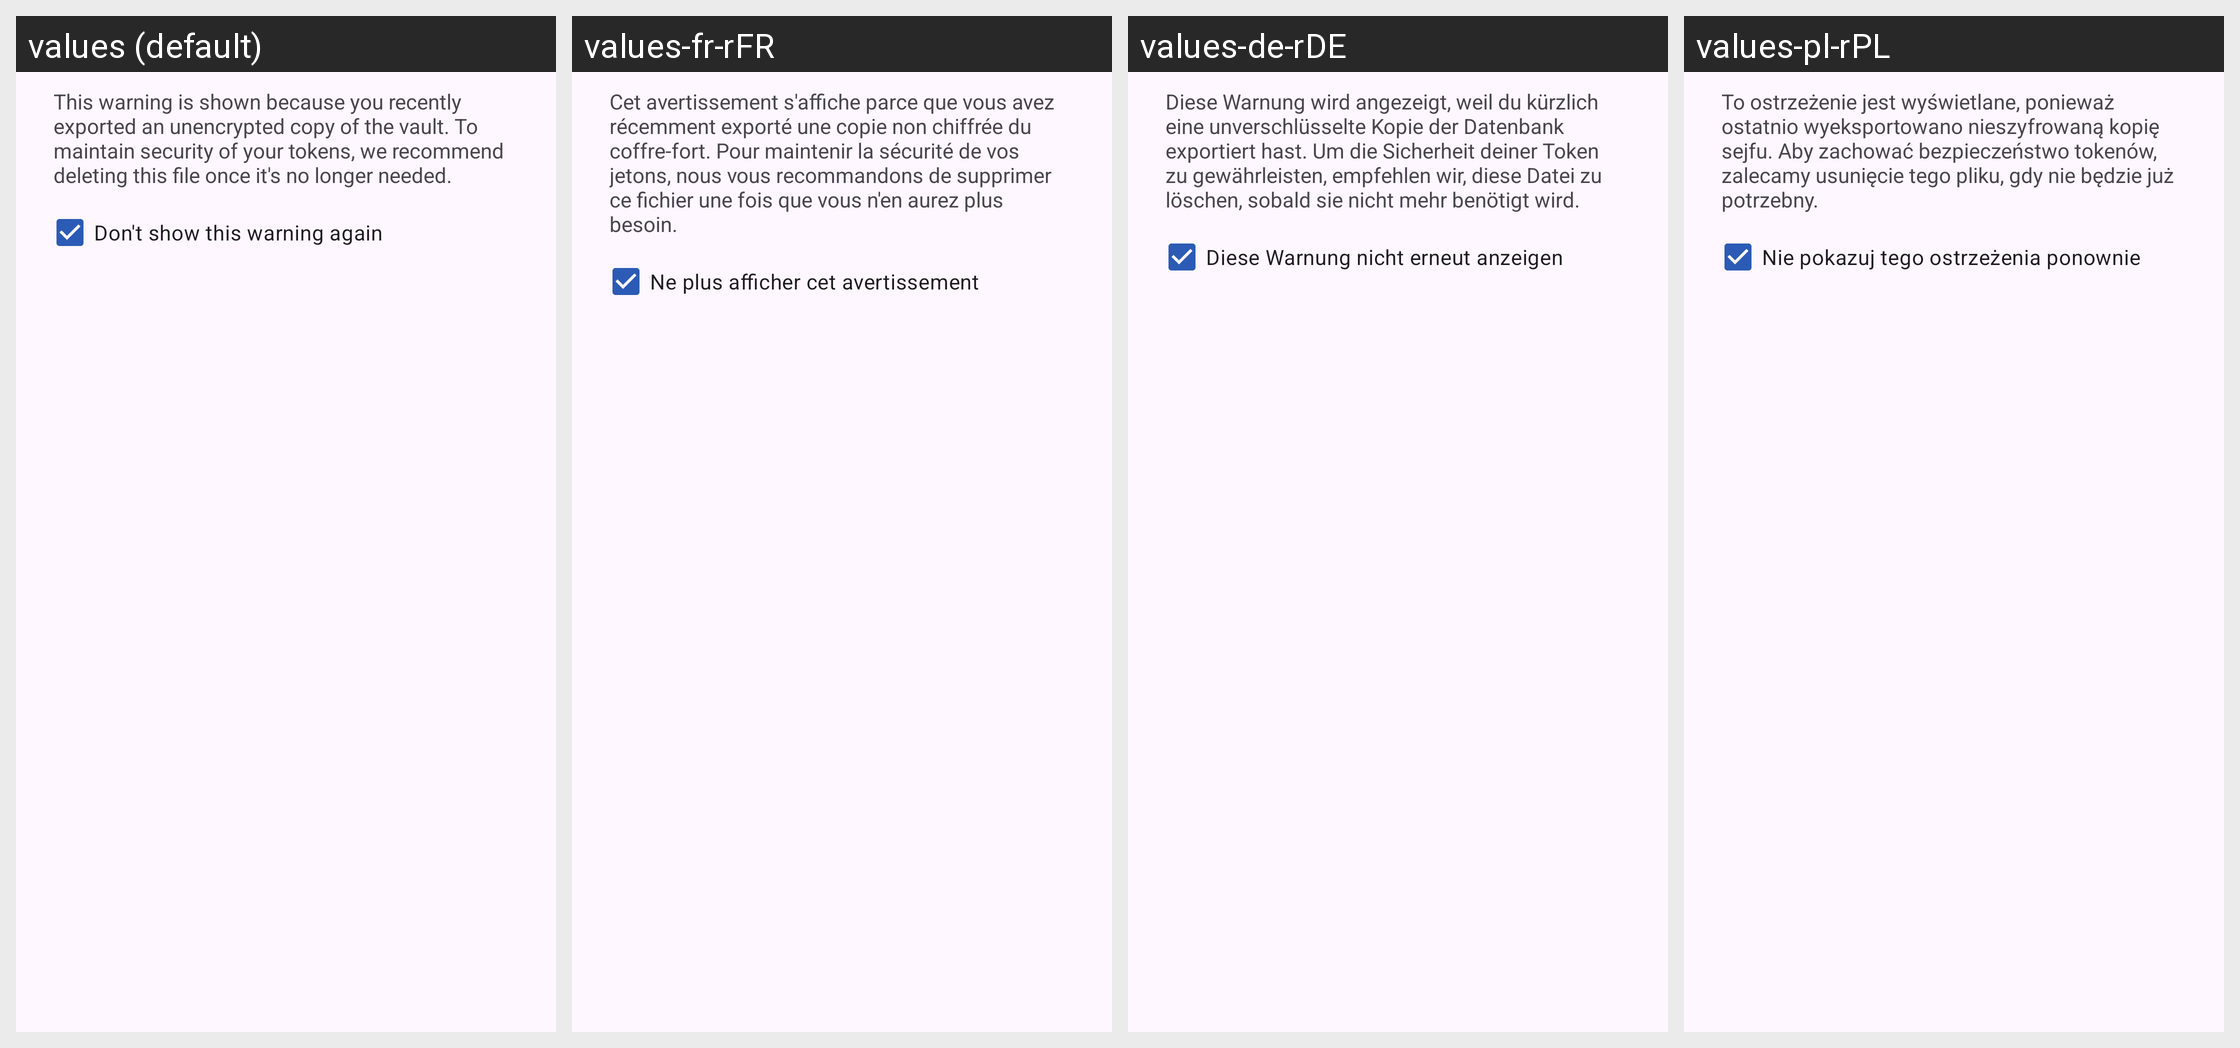

Here is an Android app screen in its default locale and in the app's own translations. Write out the translated-string differences for the strings that appear on this screen.
Android screen res/layout/dialog_plaintext_warning.xml rendered under 4 locales, left to right: values (default), values-fr-rFR, values-de-rDE, values-pl-rPL. Device: Nexus 5 (rendered at 1080×1920; each locale shown at half size, 540×960, under a caption strip naming it); theme Theme.Aegis.Launch.
Other locales in the repository, not shown: values-ar, values-ar-rSA, values-ast-rES, values-bg-rBG, values-br-rFR, values-ca-rES, values-cs-rCZ, values-da-rDK, values-de, values-el-rGR, values-eo-rUY, values-es-rES, values-et-rEE, values-eu-rES, values-fa-rIR, values-fi-rFI, values-fr, values-fy-rNL, values-gl-rES, values-hi-rIN, values-hr-rHR, values-hu, values-hu-rHU, values-in-rID, values-it-rIT, values-iw-rIL, values-ja-rJP, values-kn-rIN, values-ko-rKR, values-lt-rLT, values-lv-rLV, values-ml-rIN, values-nb-rNO, values-nl, values-nl-rNL, values-no-rNO, values-or-rIN, values-pt-rBR, values-pt-rPT, values-ro-rRO, values-ru, values-ru-rRU, values-si-rLK, values-sk-rSK, values-sr-rSP, values-sv-rSE, values-ta-rIN, values-tr, values-tr-rTR, values-uk-rUA, values-vi-rVN, values-zh, values-zh-rCN, values-zh-rTW.
Strings drawn on this screen, with the default value and each locale's value (text and hints the layout hard-codes, and strings that could not be matched under every locale, appear in the picture but are not listed):

backup_plaintext_warning_explanation
  values: This warning is shown because you recently exported an unencrypted copy of the vault. To maintain security of your tokens, we recommend deleting this file once it's no longer needed.
  values-fr-rFR: Cet avertissement s'affiche parce que vous avez récemment exporté une copie non chiffrée du coffre-fort. Pour maintenir la sécurité de vos jetons, nous vous recommandons de supprimer ce fichier une fois que vous n'en aurez plus besoin.
  values-de-rDE: Diese Warnung wird angezeigt, weil du kürzlich eine unverschlüsselte Kopie der Datenbank exportiert hast. Um die Sicherheit deiner Token zu gewährleisten, empfehlen wir, diese Datei zu löschen, sobald sie nicht mehr benötigt wird.
  values-pl-rPL: To ostrzeżenie jest wyświetlane, ponieważ ostatnio wyeksportowano nieszyfrowaną kopię sejfu. Aby zachować bezpieczeństwo tokenów, zalecamy usunięcie tego pliku, gdy nie będzie już potrzebny.

pref_show_plaintext_warning_hint
  values: Don't show this warning again
  values-fr-rFR: Ne plus afficher cet avertissement
  values-de-rDE: Diese Warnung nicht erneut anzeigen
  values-pl-rPL: Nie pokazuj tego ostrzeżenia ponownie
